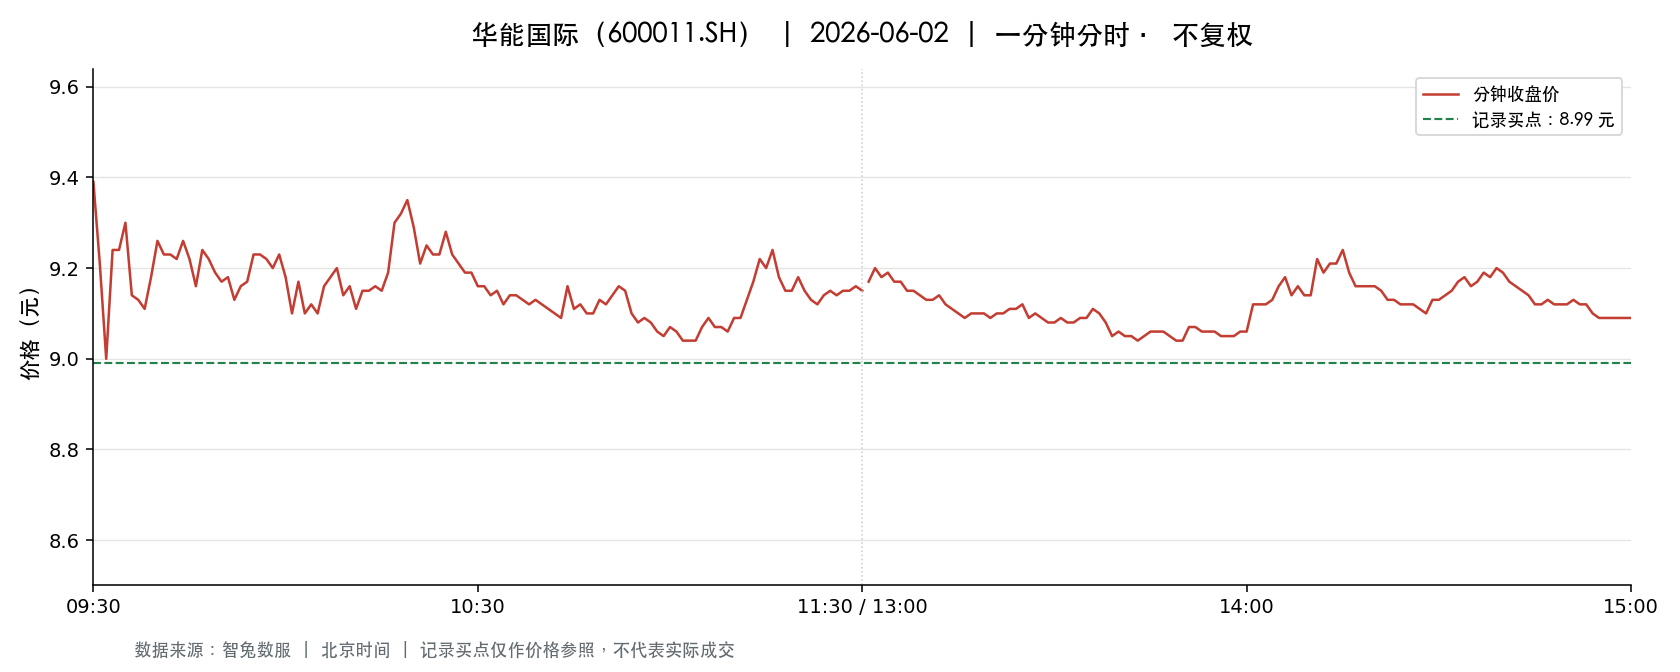

Values plotted in this chart, from the file beside it:
t, o, h, l, c, v, a, pc, sf
2026-06-02 09:30:00, 9.39, 9.39, 9.39, 9.39, 80023, 75141597, 9.76, 0.0
2026-06-02 09:31:00, 9.38, 9.38, 9.2, 9.21, 176009, 163730629, 9.39, 0.0
2026-06-02 09:32:00, 9.2, 9.2, 8.89, 9.0, 195362, 177257444, 9.21, 0.0
2026-06-02 09:33:00, 9.02, 9.27, 9.02, 9.24, 166815, 153095482, 9.0, 0.0
2026-06-02 09:34:00, 9.2, 9.24, 9.14, 9.24, 106500, 97816631, 9.24, 0.0
2026-06-02 09:35:00, 9.25, 9.34, 9.24, 9.3, 94584, 87845457, 9.24, 0.0
2026-06-02 09:36:00, 9.29, 9.29, 9.14, 9.14, 79582, 73357280, 9.3, 0.0
2026-06-02 09:37:00, 9.13, 9.13, 9.08, 9.13, 77424, 70518064, 9.14, 0.0
2026-06-02 09:38:00, 9.13, 9.14, 9.08, 9.11, 83475, 75960696, 9.13, 0.0
2026-06-02 09:39:00, 9.13, 9.18, 9.11, 9.18, 71852, 65689157, 9.11, 0.0
2026-06-02 09:40:00, 9.18, 9.27, 9.18, 9.26, 41827, 38534312, 9.18, 0.0
2026-06-02 09:41:00, 9.27, 9.27, 9.17, 9.23, 63894, 58912112, 9.26, 0.0
2026-06-02 09:42:00, 9.21, 9.25, 9.21, 9.23, 42678, 39404602, 9.23, 0.0
2026-06-02 09:43:00, 9.21, 9.23, 9.2, 9.22, 32144, 29618382, 9.23, 0.0
2026-06-02 09:44:00, 9.22, 9.26, 9.22, 9.26, 34303, 31704479, 9.22, 0.0
2026-06-02 09:45:00, 9.25, 9.26, 9.22, 9.22, 40615, 37551039, 9.26, 0.0
2026-06-02 09:46:00, 9.22, 9.22, 9.16, 9.16, 36861, 33866223, 9.22, 0.0
2026-06-02 09:47:00, 9.16, 9.24, 9.16, 9.24, 36870, 33959757, 9.16, 0.0
2026-06-02 09:48:00, 9.23, 9.24, 9.21, 9.22, 28779, 26551901, 9.24, 0.0
2026-06-02 09:49:00, 9.22, 9.22, 9.18, 9.19, 27425, 25237537, 9.22, 0.0
2026-06-02 09:50:00, 9.19, 9.19, 9.17, 9.17, 28891, 26516243, 9.19, 0.0
2026-06-02 09:51:00, 9.19, 9.2, 9.17, 9.18, 30781, 28288576, 9.17, 0.0
2026-06-02 09:52:00, 9.17, 9.17, 9.13, 9.13, 37851, 34661786, 9.18, 0.0
2026-06-02 09:53:00, 9.14, 9.17, 9.14, 9.16, 31918, 29207300, 9.13, 0.0
2026-06-02 09:54:00, 9.17, 9.18, 9.16, 9.17, 22853, 20958407, 9.16, 0.0
2026-06-02 09:55:00, 9.17, 9.23, 9.16, 9.23, 28748, 26389794, 9.17, 0.0
2026-06-02 09:56:00, 9.23, 9.25, 9.2, 9.23, 32453, 29925414, 9.23, 0.0
2026-06-02 09:57:00, 9.24, 9.25, 9.22, 9.22, 29317, 27086465, 9.23, 0.0
2026-06-02 09:58:00, 9.22, 9.23, 9.2, 9.2, 18521, 17070371, 9.22, 0.0
2026-06-02 09:59:00, 9.2, 9.23, 9.2, 9.23, 16997, 15656691, 9.2, 0.0
2026-06-02 10:00:00, 9.24, 9.24, 9.18, 9.18, 26797, 24645758, 9.23, 0.0
2026-06-02 10:01:00, 9.17, 9.17, 9.1, 9.1, 40737, 37162942, 9.18, 0.0
2026-06-02 10:02:00, 9.09, 9.17, 9.09, 9.17, 36917, 33645940, 9.1, 0.0
2026-06-02 10:03:00, 9.17, 9.17, 9.1, 9.1, 33436, 30566847, 9.17, 0.0
2026-06-02 10:04:00, 9.1, 9.13, 9.1, 9.12, 29445, 26825012, 9.1, 0.0
2026-06-02 10:05:00, 9.1, 9.12, 9.09, 9.1, 40832, 37157304, 9.12, 0.0
2026-06-02 10:06:00, 9.1, 9.16, 9.1, 9.16, 26468, 24139942, 9.1, 0.0
2026-06-02 10:07:00, 9.16, 9.18, 9.16, 9.18, 17622, 16156492, 9.16, 0.0
2026-06-02 10:08:00, 9.18, 9.21, 9.18, 9.2, 23110, 21255498, 9.18, 0.0
2026-06-02 10:09:00, 9.2, 9.21, 9.14, 9.14, 27403, 25158450, 9.2, 0.0
2026-06-02 10:10:00, 9.14, 9.17, 9.13, 9.16, 23522, 21515392, 9.14, 0.0
2026-06-02 10:11:00, 9.16, 9.16, 9.11, 9.11, 26301, 24033243, 9.16, 0.0
2026-06-02 10:12:00, 9.12, 9.15, 9.12, 9.15, 15662, 14315954, 9.11, 0.0
2026-06-02 10:13:00, 9.16, 9.16, 9.11, 9.15, 31066, 28350563, 9.15, 0.0
2026-06-02 10:14:00, 9.15, 9.16, 9.14, 9.16, 15754, 14418621, 9.15, 0.0
2026-06-02 10:15:00, 9.16, 9.16, 9.14, 9.15, 19401, 17768134, 9.16, 0.0
2026-06-02 10:16:00, 9.16, 9.19, 9.15, 9.19, 15855, 14534282, 9.15, 0.0
2026-06-02 10:17:00, 9.19, 9.3, 9.18, 9.3, 35854, 33120299, 9.19, 0.0
2026-06-02 10:18:00, 9.31, 9.32, 9.28, 9.32, 36180, 33630740, 9.3, 0.0
2026-06-02 10:19:00, 9.32, 9.36, 9.3, 9.35, 40146, 37465201, 9.32, 0.0
2026-06-02 10:20:00, 9.34, 9.36, 9.27, 9.29, 45900, 42782063, 9.35, 0.0
2026-06-02 10:21:00, 9.29, 9.29, 9.2, 9.21, 23406, 21641644, 9.29, 0.0
2026-06-02 10:22:00, 9.22, 9.27, 9.22, 9.25, 24967, 23088114, 9.21, 0.0
2026-06-02 10:23:00, 9.26, 9.27, 9.23, 9.23, 23549, 21783405, 9.25, 0.0
2026-06-02 10:24:00, 9.23, 9.24, 9.23, 9.23, 12211, 11280098, 9.23, 0.0
2026-06-02 10:25:00, 9.24, 9.28, 9.24, 9.28, 10915, 10092392, 9.23, 0.0
2026-06-02 10:26:00, 9.27, 9.27, 9.22, 9.23, 33268, 30750856, 9.28, 0.0
2026-06-02 10:27:00, 9.21, 9.22, 9.21, 9.21, 12488, 11510724, 9.23, 0.0
2026-06-02 10:28:00, 9.21, 9.21, 9.19, 9.19, 18101, 16651892, 9.21, 0.0
2026-06-02 10:29:00, 9.2, 9.2, 9.18, 9.19, 17739, 16301536, 9.19, 0.0
... 181 more rows
